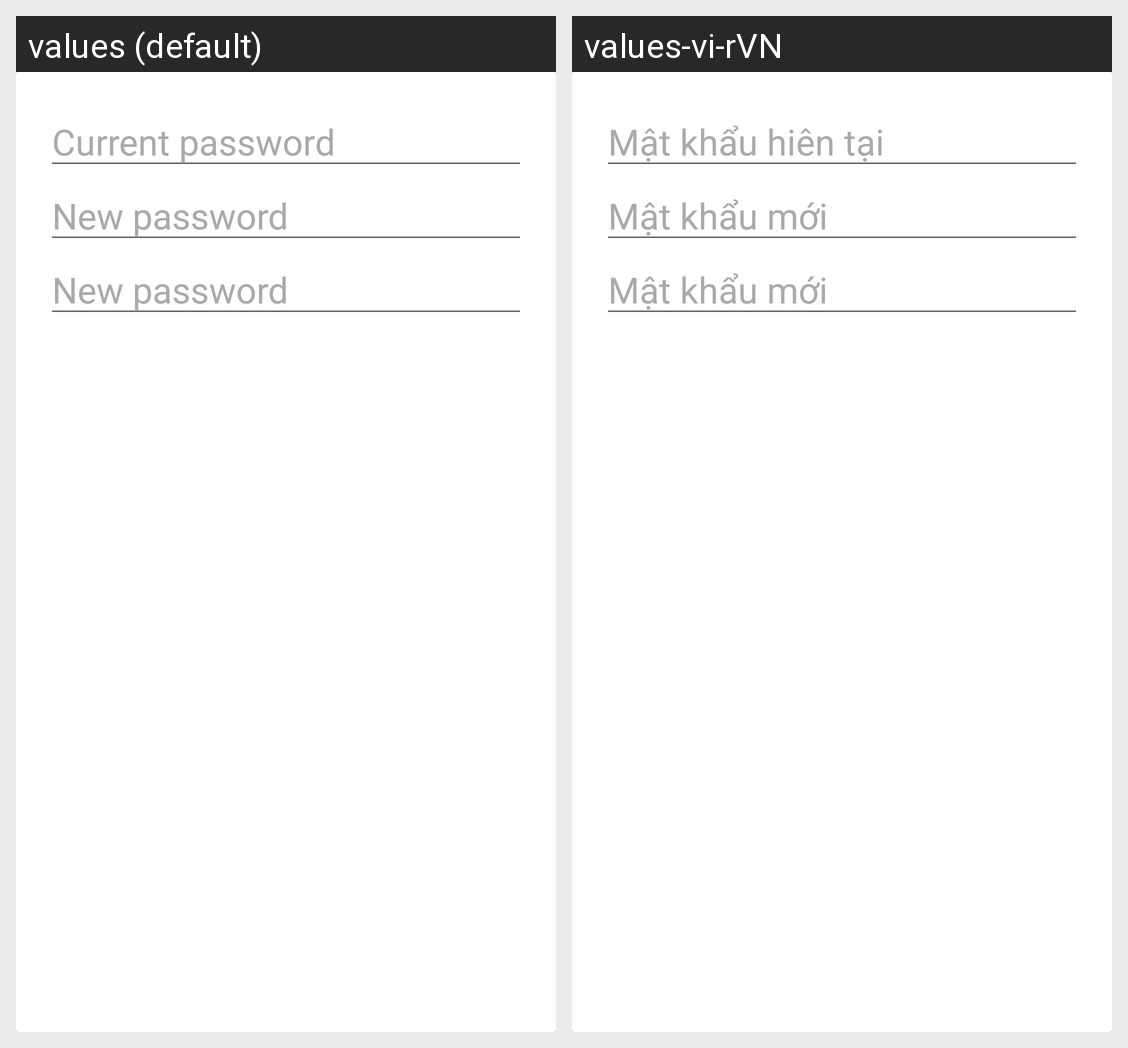

The Android screen above is rendered under two locales of the same app. Produce the string resources it draws, with the default and per-locale values.
Android screen res/layout/change_password_layout.xml rendered under 2 locales, left to right: values (default), values-vi-rVN. Device: Nexus 5 (rendered at 1080×1920; each locale shown at half size, 540×960, under a caption strip naming it); theme AppTheme.
Strings drawn on this screen, with the default value and each locale's value (text and hints the layout hard-codes, and strings that could not be matched under every locale, appear in the picture but are not listed):

current_password
  values: Current password
  values-vi-rVN: Mật khẩu hiên tại

new_password
  values: New password
  values-vi-rVN: Mật khẩu mới
